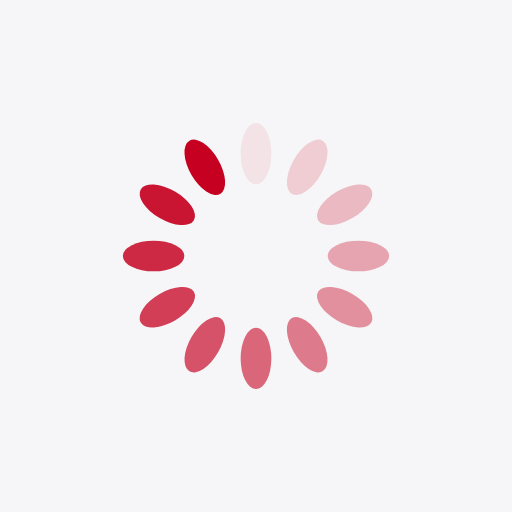
t = 0.00 s
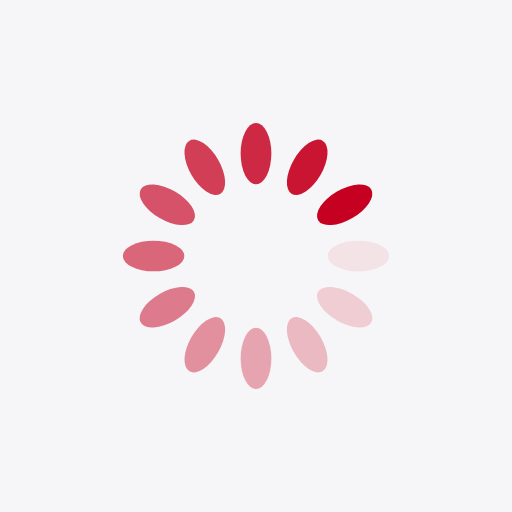
t = 0.25 s
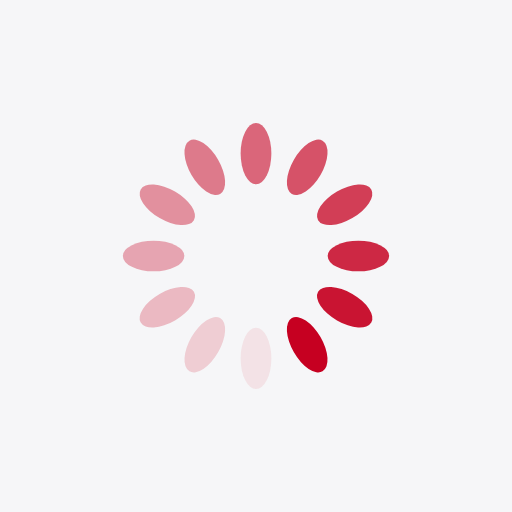
t = 0.50 s
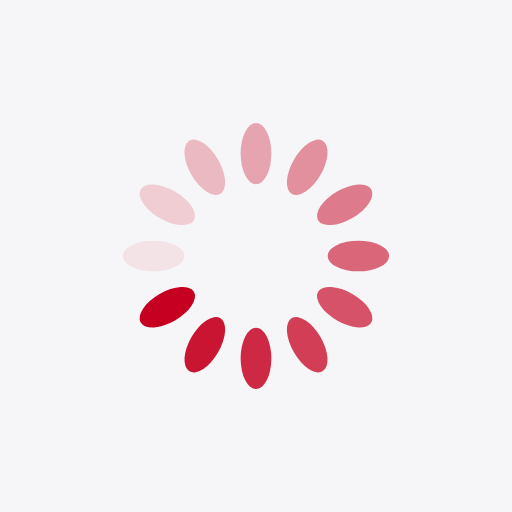
t = 0.75 s

The animated SVG that drew these frames (rendered in a browser with its animation timeline set to each time). Animation: 12 SMIL elements (animate=12); one cycle of 1.00 s, repeats indefinitely.

<?xml version="1.0" encoding="utf-8"?>
<svg xmlns="http://www.w3.org/2000/svg" xmlns:xlink="http://www.w3.org/1999/xlink" style="margin: auto; background: rgb(246, 246, 248); display: block; shape-rendering: auto;" width="200px" height="200px" viewBox="0 0 100 100" preserveAspectRatio="xMidYMid">
<g transform="rotate(0 50 50)">
  <rect x="47" y="24" rx="3" ry="6" width="6" height="12" fill="#c60021">
    <animate attributeName="opacity" values="1;0" keyTimes="0;1" dur="1s" begin="-0.9166666666666666s" repeatCount="indefinite"></animate>
  </rect>
</g><g transform="rotate(30 50 50)">
  <rect x="47" y="24" rx="3" ry="6" width="6" height="12" fill="#c60021">
    <animate attributeName="opacity" values="1;0" keyTimes="0;1" dur="1s" begin="-0.8333333333333334s" repeatCount="indefinite"></animate>
  </rect>
</g><g transform="rotate(60 50 50)">
  <rect x="47" y="24" rx="3" ry="6" width="6" height="12" fill="#c60021">
    <animate attributeName="opacity" values="1;0" keyTimes="0;1" dur="1s" begin="-0.75s" repeatCount="indefinite"></animate>
  </rect>
</g><g transform="rotate(90 50 50)">
  <rect x="47" y="24" rx="3" ry="6" width="6" height="12" fill="#c60021">
    <animate attributeName="opacity" values="1;0" keyTimes="0;1" dur="1s" begin="-0.6666666666666666s" repeatCount="indefinite"></animate>
  </rect>
</g><g transform="rotate(120 50 50)">
  <rect x="47" y="24" rx="3" ry="6" width="6" height="12" fill="#c60021">
    <animate attributeName="opacity" values="1;0" keyTimes="0;1" dur="1s" begin="-0.5833333333333334s" repeatCount="indefinite"></animate>
  </rect>
</g><g transform="rotate(150 50 50)">
  <rect x="47" y="24" rx="3" ry="6" width="6" height="12" fill="#c60021">
    <animate attributeName="opacity" values="1;0" keyTimes="0;1" dur="1s" begin="-0.5s" repeatCount="indefinite"></animate>
  </rect>
</g><g transform="rotate(180 50 50)">
  <rect x="47" y="24" rx="3" ry="6" width="6" height="12" fill="#c60021">
    <animate attributeName="opacity" values="1;0" keyTimes="0;1" dur="1s" begin="-0.4166666666666667s" repeatCount="indefinite"></animate>
  </rect>
</g><g transform="rotate(210 50 50)">
  <rect x="47" y="24" rx="3" ry="6" width="6" height="12" fill="#c60021">
    <animate attributeName="opacity" values="1;0" keyTimes="0;1" dur="1s" begin="-0.3333333333333333s" repeatCount="indefinite"></animate>
  </rect>
</g><g transform="rotate(240 50 50)">
  <rect x="47" y="24" rx="3" ry="6" width="6" height="12" fill="#c60021">
    <animate attributeName="opacity" values="1;0" keyTimes="0;1" dur="1s" begin="-0.25s" repeatCount="indefinite"></animate>
  </rect>
</g><g transform="rotate(270 50 50)">
  <rect x="47" y="24" rx="3" ry="6" width="6" height="12" fill="#c60021">
    <animate attributeName="opacity" values="1;0" keyTimes="0;1" dur="1s" begin="-0.16666666666666666s" repeatCount="indefinite"></animate>
  </rect>
</g><g transform="rotate(300 50 50)">
  <rect x="47" y="24" rx="3" ry="6" width="6" height="12" fill="#c60021">
    <animate attributeName="opacity" values="1;0" keyTimes="0;1" dur="1s" begin="-0.08333333333333333s" repeatCount="indefinite"></animate>
  </rect>
</g><g transform="rotate(330 50 50)">
  <rect x="47" y="24" rx="3" ry="6" width="6" height="12" fill="#c60021">
    <animate attributeName="opacity" values="1;0" keyTimes="0;1" dur="1s" begin="0s" repeatCount="indefinite"></animate>
  </rect>
</g>
<!-- [ldio] generated by https://loading.io/ --></svg>
